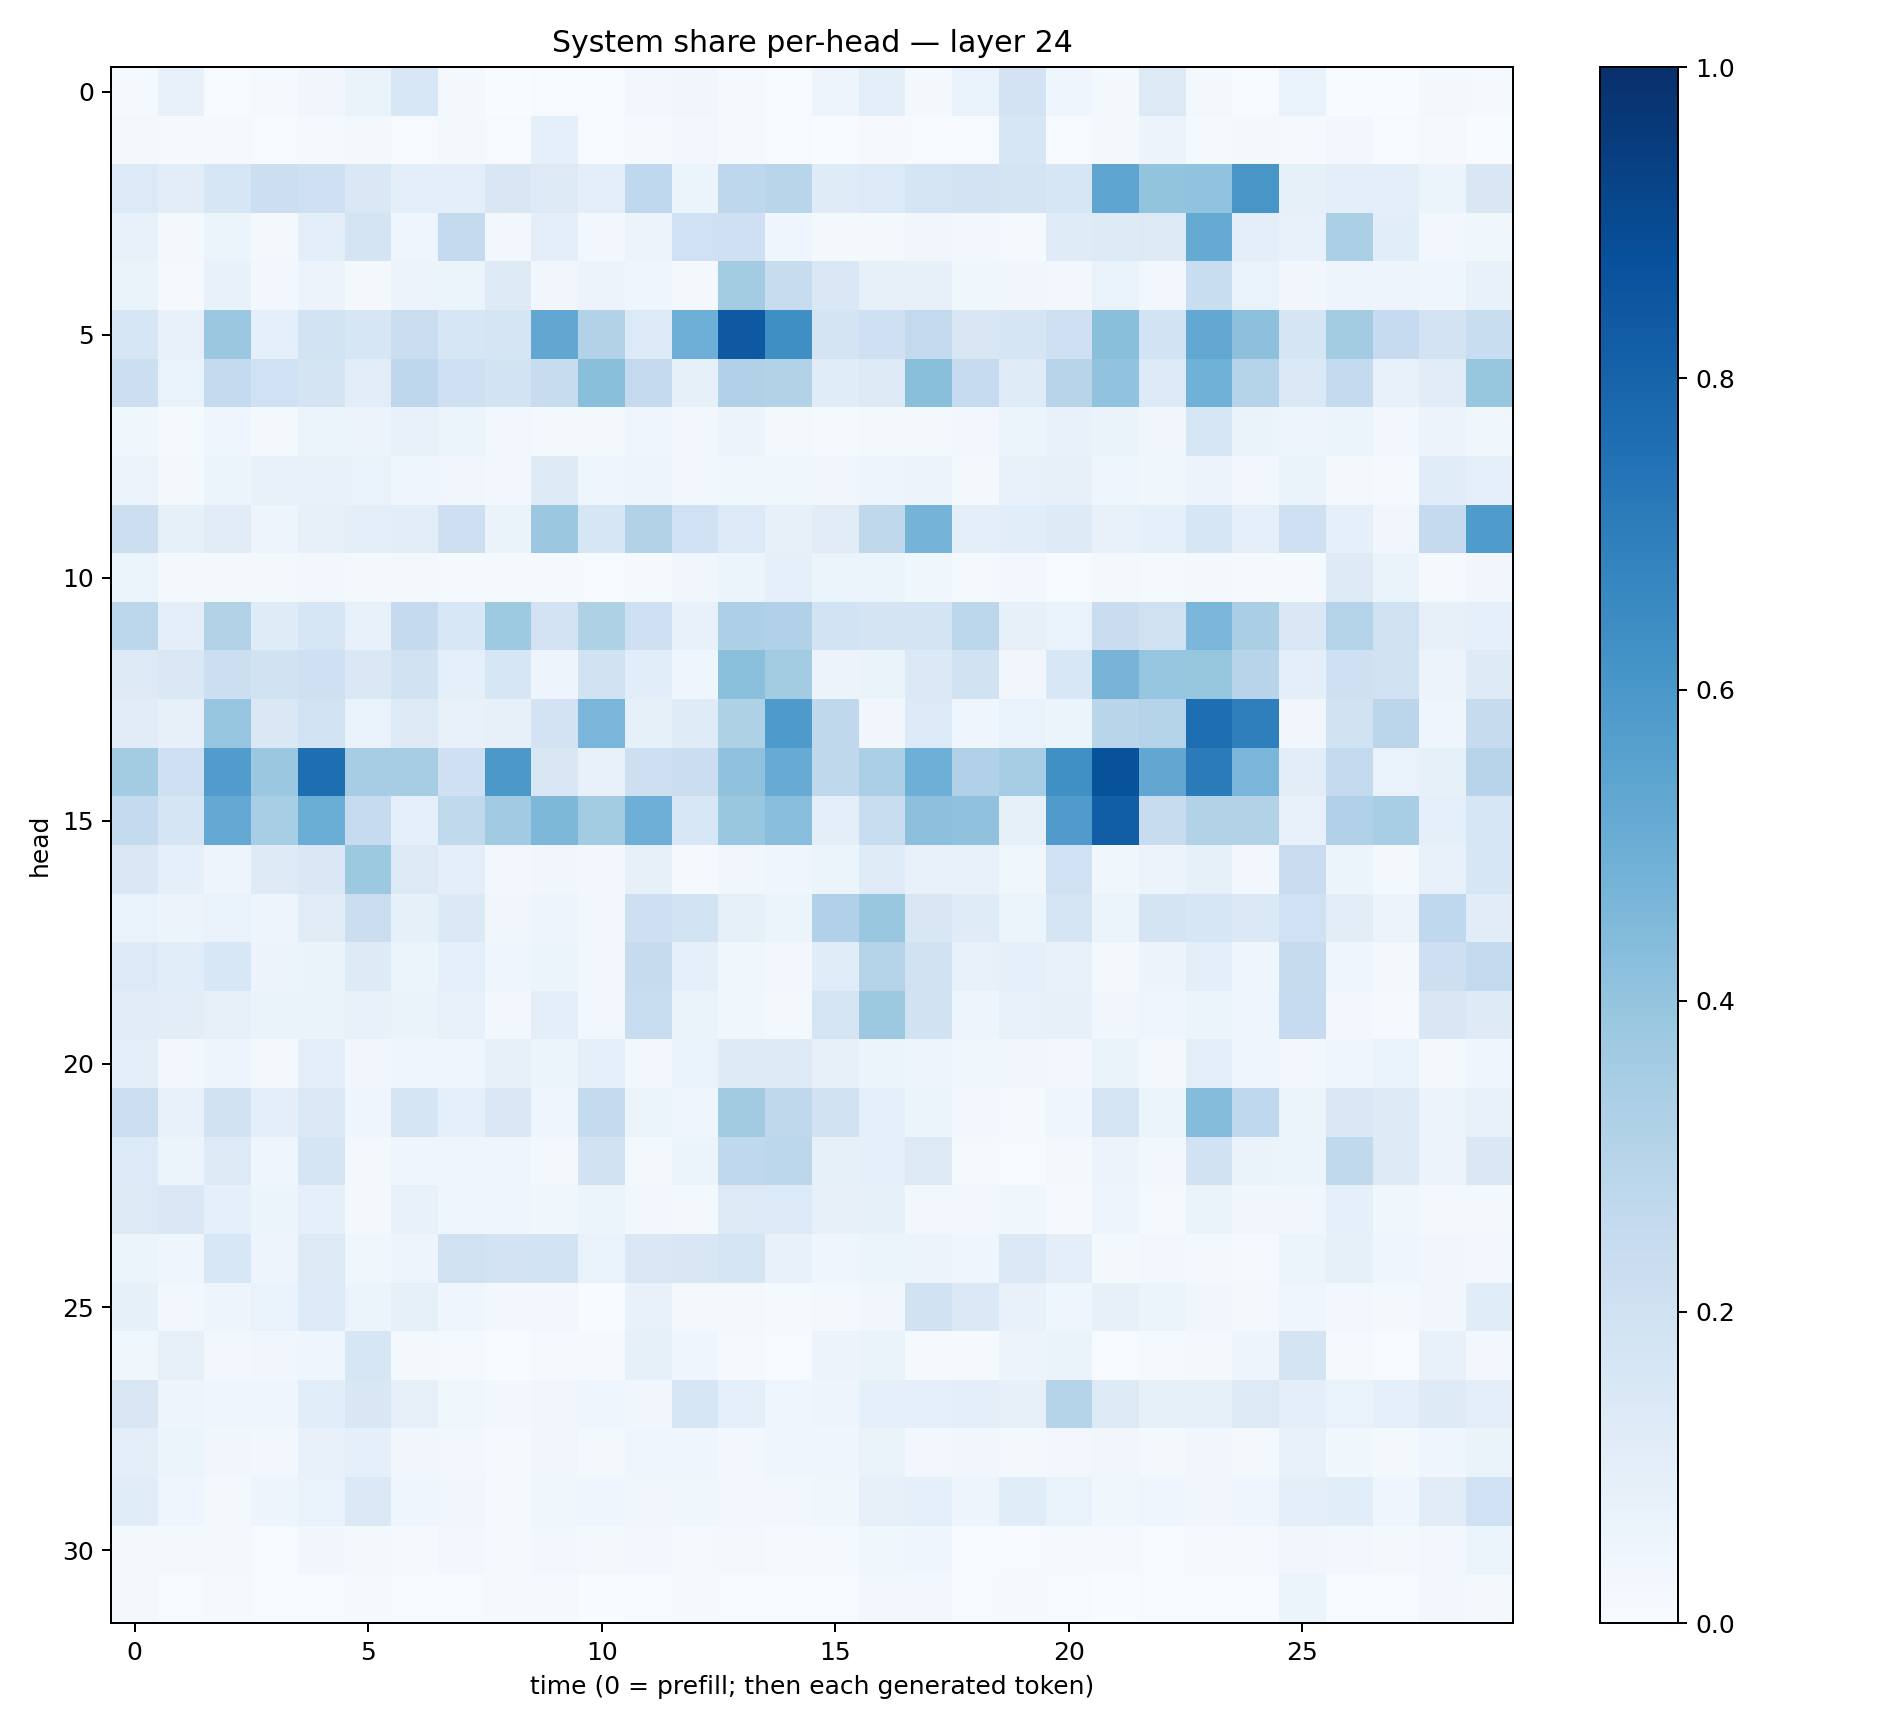

Data behind this chart, as committed beside it:
0.01322494, 0.074880585, 0.0076643475, 0.0147929, 0.033332843, 0.06391963, 0.15284613, 0.02069782, 0.0034430844, 0.0076330835, 0.0039959485, 0.028639875, 0.03306032, 0.011386764, 0.0062576695, 0.04727464, 0.10126875, 0.020322628, 0.06703226, 0.17970006, 0.044227064, 0.01856876, 0.13084283, 0.019556431
0.01688, 0.008453, 0.01268, 0.004961, 0.01222, 0.02342, 0.00776, 0.01861, 0.006524, 0.09121, 0.006238, 0.01467, 0.02632, 0.01386, 0.006155, 0.003678, 0.008371, 0.005154, 0.005902, 0.1585, 0.004566, 0.0158, 0.05471, 0.01382
0.1346, 0.1021, 0.1584, 0.2187, 0.2094, 0.1418, 0.09934, 0.09895, 0.15, 0.1271, 0.1002, 0.2666, 0.05989, 0.277, 0.2928, 0.1179, 0.1337, 0.1653, 0.1833, 0.1766, 0.1609, 0.5361, 0.4006, 0.4053
0.0713, 0.02144, 0.05443, 0.02267, 0.09525, 0.1751, 0.04144, 0.2569, 0.03107, 0.1015, 0.03013, 0.05479, 0.1993, 0.2064, 0.04124, 0.01566, 0.02143, 0.03335, 0.02608, 0.01244, 0.1184, 0.1235, 0.1273, 0.5157
0.0633, 0.009215, 0.07647, 0.03106, 0.05847, 0.01608, 0.05629, 0.06177, 0.1233, 0.03432, 0.05735, 0.04621, 0.02233, 0.3574, 0.2404, 0.1429, 0.0791, 0.07971, 0.0389, 0.03452, 0.02909, 0.06792, 0.02917, 0.2336
0.1571, 0.07501, 0.3798, 0.08661, 0.1846, 0.1568, 0.2248, 0.1605, 0.1641, 0.5277, 0.313, 0.133, 0.4947, 0.8435, 0.6357, 0.173, 0.2067, 0.2581, 0.1521, 0.1657, 0.2085, 0.4234, 0.184, 0.5236
0.218, 0.06871, 0.2546, 0.1996, 0.1762, 0.1048, 0.2752, 0.2109, 0.1873, 0.2393, 0.4251, 0.2532, 0.08278, 0.3187, 0.3115, 0.1144, 0.1279, 0.4253, 0.2481, 0.1208, 0.2952, 0.4054, 0.1329, 0.4879
0.03807, 0.01186, 0.04331, 0.02192, 0.05113, 0.05706, 0.07113, 0.05356, 0.02956, 0.01789, 0.01582, 0.04555, 0.02667, 0.05642, 0.02315, 0.01551, 0.02236, 0.02077, 0.02761, 0.061, 0.07175, 0.06626, 0.03351, 0.1609
0.05689, 0.01746, 0.0535, 0.07086, 0.07345, 0.07025, 0.04432, 0.03466, 0.02767, 0.1224, 0.044, 0.04977, 0.03043, 0.03853, 0.03523, 0.03363, 0.04691, 0.05858, 0.02044, 0.07542, 0.08053, 0.04021, 0.03614, 0.05678
0.2167, 0.08442, 0.1122, 0.05032, 0.07911, 0.1011, 0.1023, 0.2146, 0.06336, 0.3824, 0.1576, 0.3146, 0.2016, 0.1338, 0.07915, 0.111, 0.2728, 0.4753, 0.09723, 0.1076, 0.1237, 0.07487, 0.08706, 0.1606
0.05412, 0.0169, 0.01567, 0.01889, 0.02382, 0.01563, 0.01597, 0.01226, 0.01482, 0.01275, 0.005645, 0.01541, 0.03187, 0.06226, 0.08683, 0.05438, 0.05361, 0.03539, 0.01286, 0.02771, 0.004452, 0.01658, 0.01247, 0.01866
0.278, 0.0999, 0.3158, 0.121, 0.1618, 0.07114, 0.2531, 0.1528, 0.3718, 0.1811, 0.3223, 0.207, 0.07295, 0.3254, 0.3198, 0.1861, 0.1732, 0.1763, 0.2804, 0.08006, 0.06848, 0.2296, 0.198, 0.4645
0.1298, 0.1423, 0.2161, 0.1928, 0.21, 0.1433, 0.1909, 0.09353, 0.1595, 0.04766, 0.1892, 0.1067, 0.04409, 0.4183, 0.3579, 0.05653, 0.0628, 0.139, 0.1904, 0.03429, 0.1553, 0.47, 0.3962, 0.3936
0.1112, 0.08078, 0.3971, 0.1483, 0.1845, 0.06864, 0.1303, 0.07317, 0.08019, 0.1835, 0.4631, 0.08384, 0.1191, 0.3216, 0.5877, 0.2734, 0.03211, 0.1343, 0.04364, 0.06806, 0.05088, 0.2897, 0.3071, 0.7586
0.3585, 0.2077, 0.5755, 0.3806, 0.7604, 0.3509, 0.3498, 0.2098, 0.5956, 0.1516, 0.07787, 0.211, 0.2199, 0.4097, 0.5078, 0.2711, 0.334, 0.4936, 0.3179, 0.3493, 0.6321, 0.8692, 0.5306, 0.7082
0.2542, 0.1699, 0.5222, 0.3458, 0.5034, 0.2476, 0.08973, 0.2641, 0.367, 0.4555, 0.3573, 0.4938, 0.1561, 0.3835, 0.4292, 0.0941, 0.2322, 0.4142, 0.4077, 0.08592, 0.5812, 0.8203, 0.2348, 0.3129
0.1422, 0.08886, 0.04809, 0.1241, 0.1476, 0.3754, 0.128, 0.09921, 0.02466, 0.03215, 0.02413, 0.07952, 0.01546, 0.03192, 0.04466, 0.0586, 0.119, 0.07495, 0.07632, 0.03763, 0.2031, 0.03533, 0.05812, 0.08212
0.06758, 0.05631, 0.06832, 0.04829, 0.1097, 0.222, 0.08472, 0.1368, 0.0323, 0.04903, 0.02727, 0.2121, 0.1851, 0.08401, 0.05867, 0.3174, 0.3884, 0.1507, 0.1176, 0.05124, 0.165, 0.06235, 0.1755, 0.1574
0.1335, 0.1086, 0.1543, 0.05736, 0.06257, 0.1215, 0.05083, 0.09045, 0.04086, 0.05142, 0.02448, 0.2427, 0.09196, 0.03803, 0.0295, 0.1165, 0.3067, 0.1965, 0.0722, 0.09361, 0.0723, 0.0224, 0.05805, 0.09977
0.1125, 0.1054, 0.08193, 0.06533, 0.06383, 0.07494, 0.06399, 0.07152, 0.024, 0.09613, 0.02362, 0.2313, 0.06415, 0.0352, 0.02251, 0.1702, 0.3789, 0.1881, 0.05036, 0.0723, 0.08192, 0.03296, 0.04613, 0.05413
0.1002, 0.03021, 0.04917, 0.01943, 0.09863, 0.03135, 0.04386, 0.03992, 0.07819, 0.0593, 0.0886, 0.02901, 0.06784, 0.125, 0.1222, 0.08071, 0.05324, 0.05001, 0.03593, 0.03461, 0.02697, 0.06256, 0.01685, 0.095
0.2154, 0.07505, 0.188, 0.1014, 0.138, 0.04465, 0.1691, 0.08659, 0.1475, 0.04415, 0.2575, 0.06134, 0.04162, 0.3597, 0.272, 0.1893, 0.08833, 0.06226, 0.02849, 0.01489, 0.04562, 0.1689, 0.0624, 0.4347
0.1334, 0.05394, 0.1218, 0.04255, 0.1702, 0.02159, 0.04469, 0.04158, 0.04064, 0.02091, 0.1911, 0.01789, 0.05415, 0.2674, 0.2779, 0.0852, 0.08774, 0.1254, 0.01174, 0.004443, 0.01774, 0.05471, 0.02825, 0.1946
0.1251, 0.1419, 0.09285, 0.05889, 0.08767, 0.01993, 0.07605, 0.03957, 0.04126, 0.0352, 0.05426, 0.02552, 0.02247, 0.1273, 0.1333, 0.08041, 0.08474, 0.02827, 0.0248, 0.03682, 0.01131, 0.04956, 0.01358, 0.06624
0.05895, 0.04565, 0.1538, 0.04829, 0.1313, 0.03561, 0.04915, 0.1977, 0.1826, 0.1846, 0.0665, 0.1423, 0.1493, 0.1655, 0.07558, 0.04024, 0.06103, 0.05634, 0.04529, 0.1382, 0.09967, 0.01812, 0.02968, 0.01618
0.08278, 0.02737, 0.04751, 0.06662, 0.1343, 0.06142, 0.08542, 0.04092, 0.02714, 0.02464, 0.003531, 0.07623, 0.01632, 0.01954, 0.01535, 0.0223, 0.03235, 0.1896, 0.1387, 0.07234, 0.04419, 0.07858, 0.05142, 0.03201
0.03596, 0.08038, 0.02499, 0.03469, 0.0393, 0.1639, 0.01607, 0.0135, 0.002601, 0.008471, 0.01004, 0.0831, 0.04007, 0.01022, 0.007469, 0.05808, 0.06466, 0.01416, 0.01267, 0.05788, 0.06465, 0.004321, 0.01499, 0.01784
0.1522, 0.04854, 0.04121, 0.04402, 0.1061, 0.1516, 0.08134, 0.03768, 0.02635, 0.03338, 0.04108, 0.03217, 0.1627, 0.08881, 0.03909, 0.05059, 0.09364, 0.08746, 0.09923, 0.0803, 0.3001, 0.1327, 0.08447, 0.08375
0.09527, 0.06117, 0.0325, 0.02419, 0.07366, 0.08679, 0.03433, 0.02564, 0.01477, 0.03232, 0.0199, 0.0466, 0.04316, 0.02624, 0.04457, 0.04679, 0.06273, 0.02478, 0.03372, 0.0187, 0.02649, 0.03247, 0.02014, 0.03268
0.1158, 0.04649, 0.02188, 0.04985, 0.06946, 0.1369, 0.04168, 0.03373, 0.01467, 0.03652, 0.0414, 0.03282, 0.03524, 0.02449, 0.0275, 0.03695, 0.07977, 0.0882, 0.04943, 0.116, 0.06895, 0.0383, 0.04374, 0.03149
0.02211, 0.01702, 0.02169, 0.004673, 0.03279, 0.01971, 0.01028, 0.02834, 0.009973, 0.02442, 0.01904, 0.02449, 0.009664, 0.02125, 0.01064, 0.01419, 0.03695, 0.04322, 0.006895, 0.006872, 0.008845, 0.01152, 0.007108, 0.01149
0.01699, 0.006374, 0.01163, 0.00697, 0.005756, 0.01035, 0.006927, 0.007287, 0.01384, 0.01329, 0.002947, 0.007213, 0.007977, 0.004946, 0.004956, 0.00492, 0.02697, 0.03019, 0.004992, 0.01117, 0.004707, 0.00219, 0.007623, 0.005423
